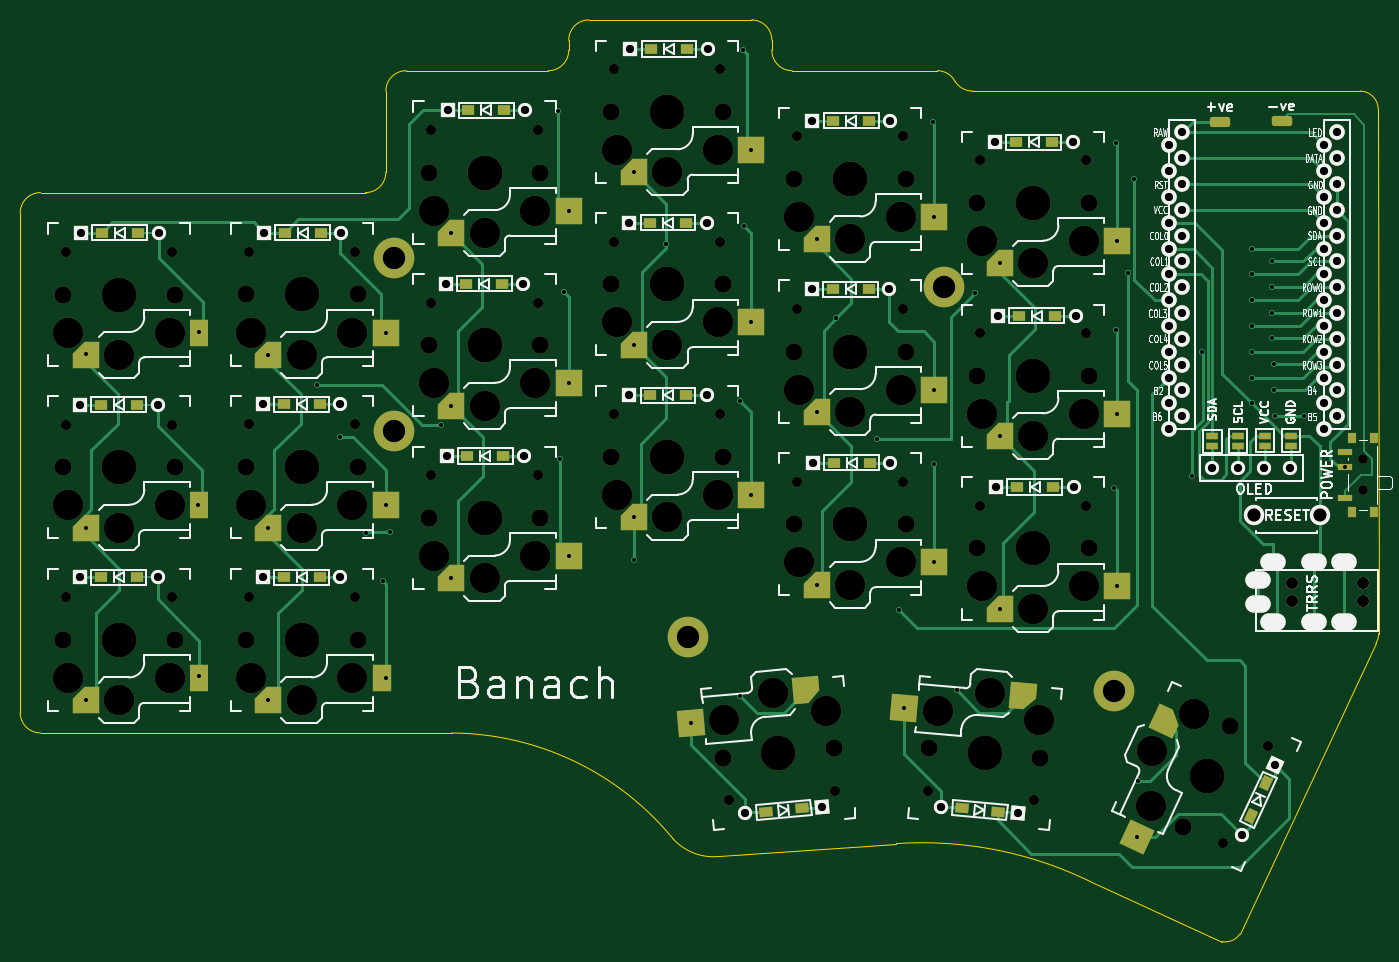
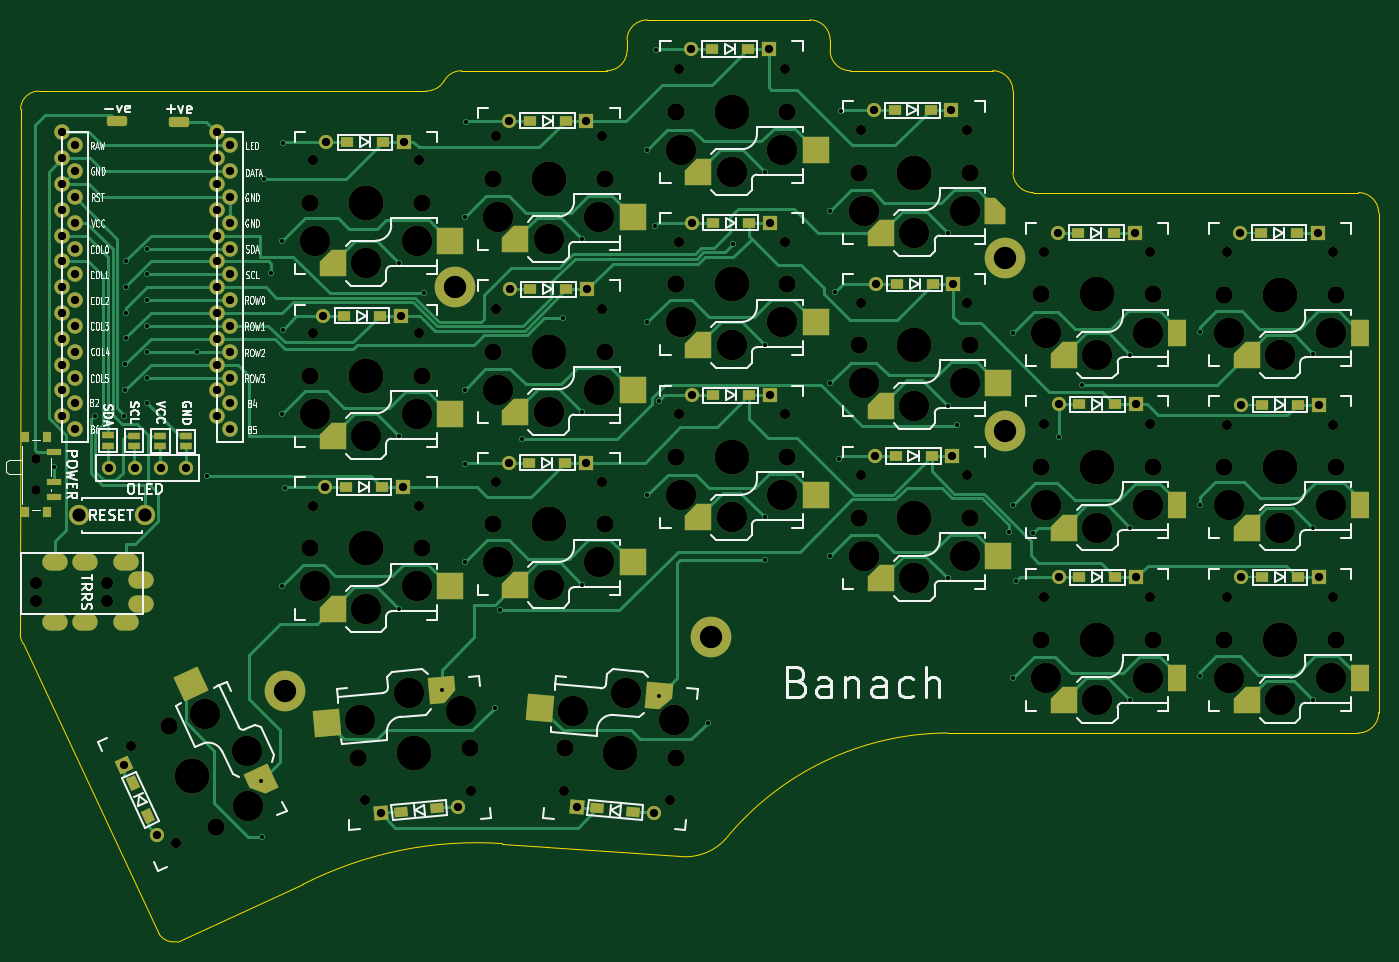
Circuit board: 10 layer files. Board 133.7 x 90.7 mm.
- bottom_copper: banach-B_Cu.gbl (49096 bytes)
- bottom_mask: banach-B_Mask.gbs (16096 bytes)
- paste: banach-B_Paste.gbp (7311 bytes)
- bottom_silk: banach-B_Silkscreen.gbo (70123 bytes)
- outline: banach-Edge_Cuts.gm1 (2500 bytes)
- top_copper: banach-F_Cu.gtl (38785 bytes)
- top_mask: banach-F_Mask.gts (16108 bytes)
- paste: banach-F_Paste.gtp (7313 bytes)
- top_silk: banach-F_Silkscreen.gto (73991 bytes)
- drill: banach.drl (5963 bytes)

=== bottom_copper: banach-B_Cu.gbl (49096 bytes, source omitted) ===
=== bottom_mask: banach-B_Mask.gbs (16096 bytes, source omitted) ===
=== paste: banach-B_Paste.gbp (7311 bytes, source withheld) ===
=== bottom_silk: banach-B_Silkscreen.gbo (70123 bytes, source omitted) ===
=== outline: banach-Edge_Cuts.gm1 ===
%TF.GenerationSoftware,KiCad,Pcbnew,6.0.8-f2edbf62ab~116~ubuntu22.04.1*%
%TF.CreationDate,2022-10-26T10:02:15+11:00*%
%TF.ProjectId,banach,62616e61-6368-42e6-9b69-6361645f7063,rev1.0*%
%TF.SameCoordinates,Original*%
%TF.FileFunction,Profile,NP*%
%FSLAX46Y46*%
G04 Gerber Fmt 4.6, Leading zero omitted, Abs format (unit mm)*
G04 Created by KiCad (PCBNEW 6.0.8-f2edbf62ab~116~ubuntu22.04.1) date 2022-10-26 10:02:15*
%MOMM*%
%LPD*%
G01*
G04 APERTURE LIST*
%TA.AperFunction,Profile*%
%ADD10C,0.100000*%
%TD*%
G04 APERTURE END LIST*
D10*
X144460000Y-124460000D02*
X127000000Y-125730000D01*
X132200000Y-46370000D02*
X132200000Y-45370000D01*
X96200000Y-48370000D02*
G75*
G03*
X94200000Y-50370000I0J-2000000D01*
G01*
X191900000Y-52180000D02*
G75*
G03*
X190100000Y-50380000I-1800000J0D01*
G01*
X191940000Y-103796003D02*
X191900000Y-52180000D01*
X164080003Y-128459994D02*
G75*
G03*
X144460000Y-124460000I-17080203J-33660406D01*
G01*
X122499968Y-124020029D02*
G75*
G03*
X127000000Y-125730000I3960132J3645429D01*
G01*
X132200000Y-45370000D02*
G75*
G03*
X130200000Y-43370000I-2000000J0D01*
G01*
X58200000Y-62370000D02*
X58200000Y-111570000D01*
X114200000Y-43370000D02*
G75*
G03*
X112200000Y-45370000I0J-2000000D01*
G01*
X92200000Y-60370000D02*
G75*
G03*
X94200000Y-58370000I0J2000000D01*
G01*
X176530000Y-134112000D02*
G75*
G03*
X178260000Y-133376003I305142J1683975D01*
G01*
X130200000Y-43370000D02*
X114200000Y-43370000D01*
X94200000Y-50370000D02*
X94200000Y-58370000D01*
X190100000Y-50380000D02*
X151950002Y-50369998D01*
X122499999Y-124020000D02*
G75*
G03*
X100700000Y-113570000I-22024739J-17982590D01*
G01*
X132200000Y-46370000D02*
G75*
G03*
X134200000Y-48370000I2000000J0D01*
G01*
X178260000Y-133376003D02*
X191660000Y-104760000D01*
X191659989Y-104759994D02*
G75*
G03*
X191940000Y-103796003I-1632289J996794D01*
G01*
X150199981Y-49370011D02*
G75*
G03*
X151950002Y-50369998I1750019J1031311D01*
G01*
X148500000Y-48370000D02*
X134200000Y-48370000D01*
X110200000Y-48370000D02*
G75*
G03*
X112200000Y-46370000I0J2000000D01*
G01*
X58200000Y-111570000D02*
G75*
G03*
X60200000Y-113570000I2000000J0D01*
G01*
X150200000Y-49370000D02*
G75*
G03*
X148500000Y-48370000I-1700000J-945000D01*
G01*
X110200000Y-48370000D02*
X96200000Y-48370000D01*
X60200000Y-60370000D02*
G75*
G03*
X58200000Y-62370000I0J-2000000D01*
G01*
X164080000Y-128460000D02*
X176530000Y-134112000D01*
X60200000Y-113570000D02*
X100700000Y-113570000D01*
X92200000Y-60370000D02*
X60200000Y-60370000D01*
X112200000Y-45370000D02*
X112200000Y-46370000D01*
M02*

=== top_copper: banach-F_Cu.gtl (38785 bytes, source omitted) ===
=== top_mask: banach-F_Mask.gts (16108 bytes, source omitted) ===
=== paste: banach-F_Paste.gtp (7313 bytes, source withheld) ===
=== top_silk: banach-F_Silkscreen.gto (73991 bytes, source omitted) ===
=== drill: banach.drl ===
M48
METRIC,TZ
T1C0.400
T2C0.813
T3C1.000
T4C1.300
T5C2.200
T6C0.900
T7C0.991
T8C1.200
T9C1.702
T10C3.000
T11C3.429
%
G90
G05
T1
X64641Y-93354
X64641Y-110354
X64650Y-76250
X75750Y-91110
X75790Y-108000
X75800Y-74100
X82635Y-76350
X82635Y-93350
X82635Y-110350
X87400Y-79310
X89662Y-84455
X92253Y-93878
X93878Y-98603
X94185Y-74150
X94185Y-91150
X94185Y-108150
X94590Y-93777
X99670Y-83270
X100635Y-64350
X100635Y-81350
X100635Y-98350
X111150Y-52375
X111303Y-86614
X111760Y-70206
X112185Y-62150
X112185Y-79150
X112185Y-96150
X118635Y-58350
X118635Y-75350
X118635Y-92350
X118635Y-96525
X121768Y-65430
X124272Y-112555
X129061Y-109928
X129083Y-80874
X129388Y-46330
X129489Y-63652
X130185Y-56150
X130185Y-73150
X130185Y-90150
X136635Y-64970
X136635Y-81970
X136635Y-98975
X138532Y-72746
X142560Y-84600
X144723Y-101473
X145245Y-111113
X148031Y-53442
X148133Y-87071
X148185Y-62770
X148185Y-79770
X148185Y-96775
X150418Y-109357
X152188Y-70272
X154635Y-67350
X154635Y-84350
X154635Y-101350
X165913Y-89408
X166116Y-55524
X166116Y-73863
X166185Y-65150
X166185Y-82150
X166185Y-99150
X167234Y-68334
X167900Y-59040
X168110Y-123771
X168216Y-118296
X173544Y-88310
X174505Y-76039
X179450Y-65879
X179450Y-68419
X179450Y-70959
X179450Y-73499
X179450Y-76039
X179450Y-78579
X179450Y-81117
X181482Y-67105
X181482Y-69645
X181482Y-72185
X181482Y-74725
X181609Y-77265
X181609Y-79805
X181736Y-82320
X184610Y-82320
X188625Y-87390
T2
X64099Y-81233
X64099Y-98251
X64200Y-64317
X71719Y-81233
X71719Y-98251
X71820Y-64317
X82093Y-81229
X82093Y-98247
X82194Y-64313
X89713Y-81229
X89713Y-98247
X89814Y-64313
X100076Y-69342
X100178Y-86309
X100279Y-52273
X107696Y-69342
X107798Y-86309
X107899Y-52273
X118161Y-63348
X118161Y-80315
X118262Y-46228
X125781Y-63348
X125781Y-80315
X125882Y-46228
X129554Y-121490
X136144Y-69901
X136195Y-53289
X136246Y-86970
X137146Y-120826
X143764Y-69901
X143815Y-53289
X143866Y-86970
X148858Y-120826
X154178Y-55423
X154280Y-89357
X154483Y-72492
X156450Y-121490
X161798Y-55423
X161900Y-89357
X162103Y-72492
X171270Y-55719
X171270Y-58259
X171270Y-60799
X171270Y-63339
X171270Y-65879
X171270Y-68419
X171270Y-70959
X171270Y-73499
X171270Y-76039
X171270Y-78579
X171270Y-81119
X171270Y-83659
X172596Y-54449
X172596Y-56989
X172596Y-59529
X172596Y-62069
X172596Y-64609
X172596Y-67149
X172596Y-69689
X172596Y-72229
X172596Y-74769
X172596Y-77309
X172596Y-79849
X172596Y-82389
X175580Y-87457
X178120Y-87457
X178476Y-123595
X180660Y-87457
X181696Y-116689
X183200Y-87457
X186510Y-55719
X186510Y-58259
X186510Y-60799
X186510Y-63339
X186510Y-65879
X186510Y-68419
X186510Y-70959
X186510Y-73499
X186510Y-76039
X186510Y-78579
X186510Y-81119
X186510Y-83659
X187816Y-54449
X187816Y-56989
X187816Y-59529
X187816Y-62069
X187816Y-64609
X187816Y-67149
X187816Y-69689
X187816Y-72229
X187816Y-74769
X187816Y-77309
X187816Y-79849
X187816Y-82389
T4
X179650Y-92150
X186150Y-92150
T5
X95000Y-66802
X95000Y-83820
X123952Y-104140
X149100Y-69700
X165862Y-109474
T6
X190385Y-86640
X190385Y-89640
X190390Y-86630
X190390Y-89630
T7
X62696Y-66204
X62696Y-83204
X62696Y-100204
X73136Y-66204
X73136Y-83204
X73136Y-100204
X80690Y-66200
X80690Y-83200
X80690Y-100200
X91130Y-66200
X91130Y-83200
X91130Y-100200
X98690Y-54200
X98690Y-71200
X98690Y-88200
X109130Y-54200
X109130Y-71200
X109130Y-88200
X116690Y-48200
X116690Y-65200
X116690Y-82200
X127130Y-48200
X127130Y-65200
X127130Y-82200
X128008Y-120209
X134690Y-54820
X134690Y-71820
X134690Y-88825
X138408Y-119299
X145130Y-54820
X145130Y-71820
X145130Y-88825
X147596Y-119299
X152690Y-57200
X152690Y-74200
X152690Y-91200
X157996Y-120209
X163130Y-57200
X163130Y-74200
X163130Y-91200
X176606Y-124362
X181019Y-114900
T8
X183363Y-98820
X183363Y-100570
X190363Y-98820
X190363Y-100570
T9
X62416Y-70404
X62416Y-87404
X62416Y-104404
X73416Y-70404
X73416Y-87404
X73416Y-104404
X80410Y-70400
X80410Y-87400
X80410Y-104400
X91410Y-70400
X91410Y-87400
X91410Y-104400
X98410Y-58400
X98410Y-75400
X98410Y-92400
X109410Y-58400
X109410Y-75400
X109410Y-92400
X116410Y-52400
X116410Y-69400
X116410Y-86400
X127363Y-116049
X127410Y-52400
X127410Y-69400
X127410Y-86400
X134410Y-59020
X134410Y-76020
X134410Y-93025
X138321Y-115091
X145410Y-59020
X145410Y-76020
X145410Y-93025
X147683Y-115091
X152410Y-61400
X152410Y-78400
X152410Y-95400
X158641Y-116049
X163410Y-61400
X163410Y-78400
X163410Y-95400
X172682Y-122841
X177330Y-112871
T10
X62916Y-74154
X62916Y-91154
X62916Y-108154
X67916Y-76354
X67916Y-93354
X67916Y-110354
X72916Y-74154
X72916Y-91154
X72916Y-108154
X80910Y-74150
X80910Y-91150
X80910Y-108150
X85910Y-76350
X85910Y-93350
X85910Y-110350
X90910Y-74150
X90910Y-91150
X90910Y-108150
X98910Y-62150
X98910Y-79150
X98910Y-96150
X103910Y-64350
X103910Y-81350
X103910Y-98350
X108910Y-62150
X108910Y-79150
X108910Y-96150
X116910Y-56150
X116910Y-73150
X116910Y-90150
X121910Y-58350
X121910Y-75350
X121910Y-92350
X126910Y-56150
X126910Y-73150
X126910Y-90150
X127534Y-112270
X132323Y-109643
X134910Y-62770
X134910Y-79770
X134910Y-96775
X137496Y-111398
X139910Y-64970
X139910Y-81970
X139910Y-98975
X144910Y-62770
X144910Y-79770
X144910Y-96775
X148508Y-111398
X152910Y-65150
X152910Y-82150
X152910Y-99150
X153681Y-109643
X157910Y-67350
X157910Y-84350
X157910Y-101350
X158470Y-112270
X162910Y-65150
X162910Y-82150
X162910Y-99150
X169494Y-120803
X169613Y-115341
X173720Y-111740
T11
X67916Y-70404
X67916Y-87404
X67916Y-104404
X85910Y-70400
X85910Y-87400
X85910Y-104400
X103910Y-58400
X103910Y-75400
X103910Y-92400
X121910Y-52400
X121910Y-69400
X121910Y-86400
X132842Y-115570
X139910Y-59020
X139910Y-76020
X139910Y-93025
X153162Y-115570
X157910Y-61400
X157910Y-78400
X157910Y-95400
X175006Y-117856
T3
G00X180313Y-98470
M15
G01X179813Y-98470
M16
G05
G00X180313Y-100920
M15
G01X179813Y-100920
M16
G05
G00X181813Y-96720
M15
G01X181313Y-96720
M16
G05
G00X181813Y-102670
M15
G01X181313Y-102670
M16
G05
G00X185813Y-96720
M15
G01X185313Y-96720
M16
G05
G00X185813Y-102670
M15
G01X185313Y-102670
M16
G05
G00X188813Y-96720
M15
G01X188313Y-96720
M16
G05
G00X188813Y-102670
M15
G01X188313Y-102670
M16
G05
T0
M30

